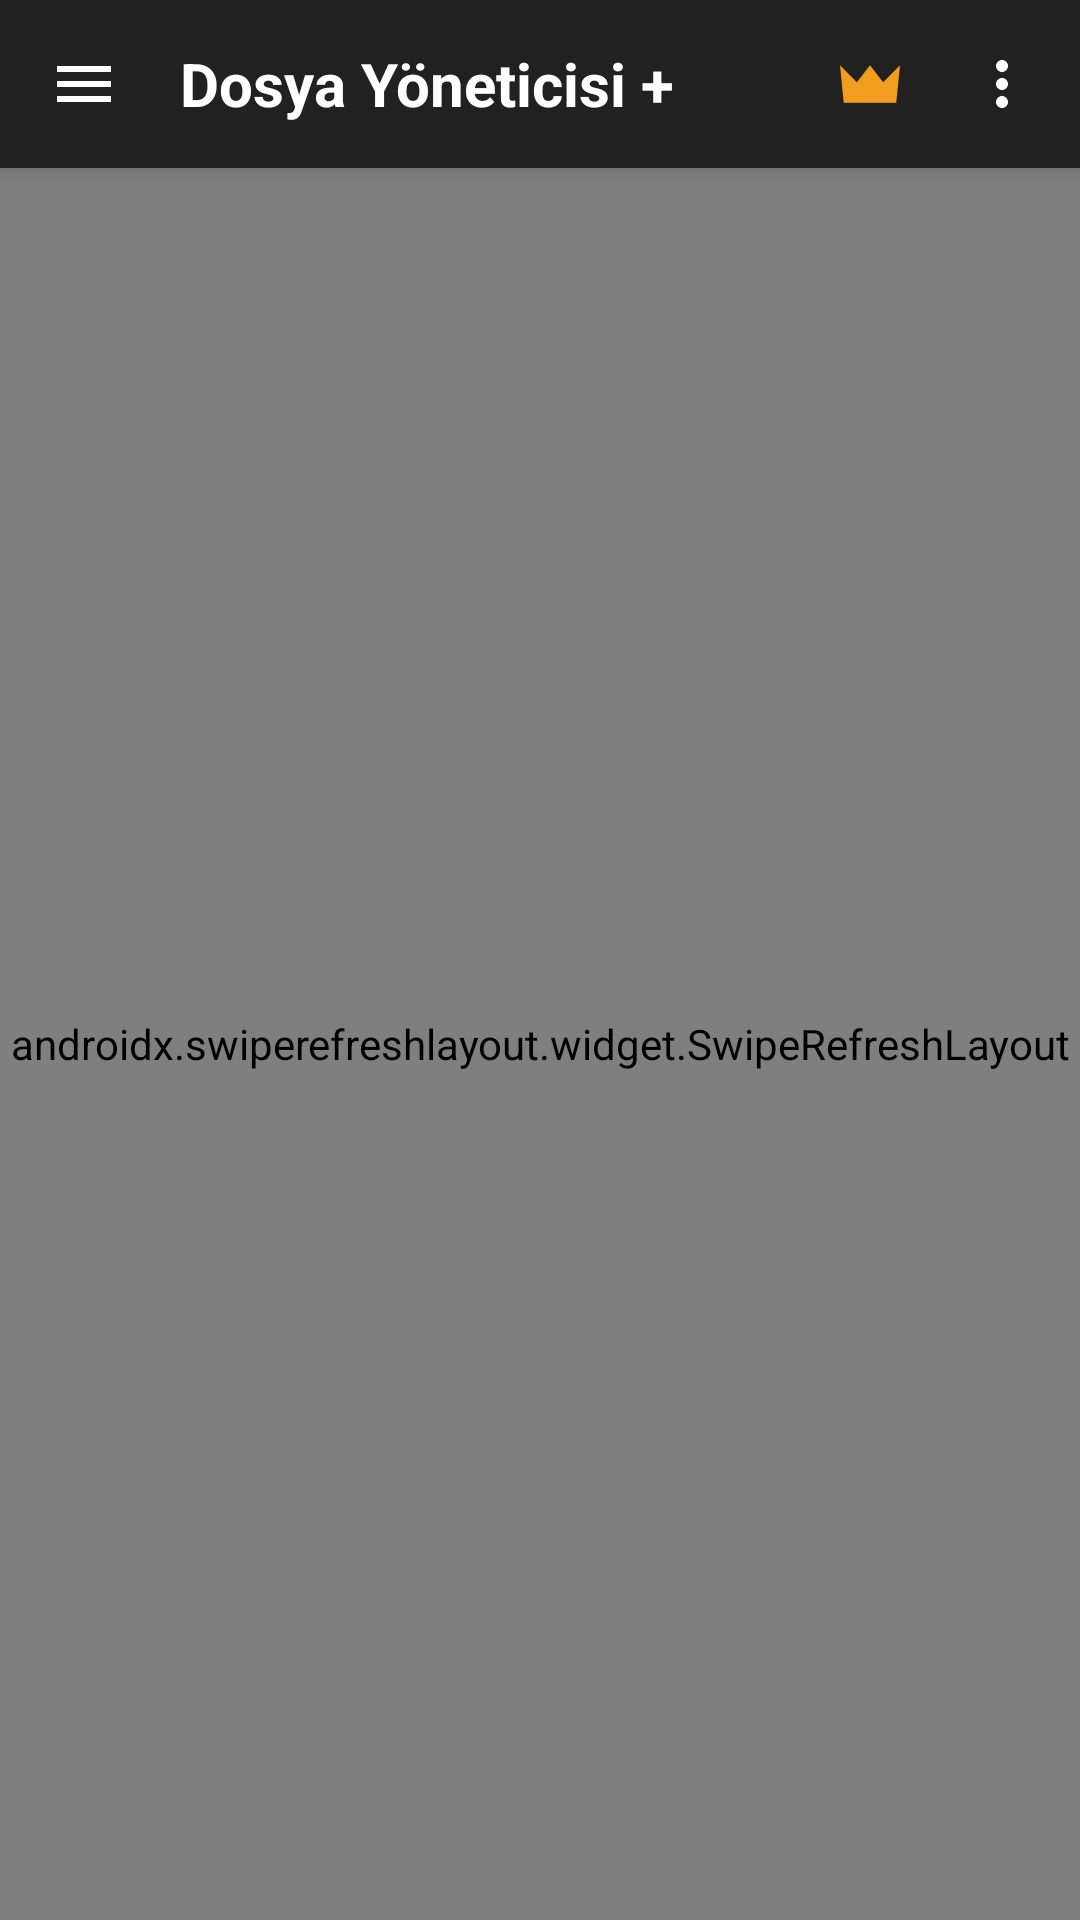

Write the Android layout XML for this screen, with the resource values it uses.
<!-- AndroidManifest.xml: application theme Theme.FileManagerPlus -->
<!-- res/layout/activity_main.xml -->
<?xml version="1.0" encoding="utf-8"?>
<androidx.drawerlayout.widget.DrawerLayout xmlns:android="http://schemas.android.com/apk/res/android"
    xmlns:app="http://schemas.android.com/apk/res-auto"
    android:id="@+id/drawerLayout"
    android:layout_width="match_parent"
    android:layout_height="match_parent"
    android:fitsSystemWindows="true">

    
    <LinearLayout
        android:id="@+id/mainContentRoot"
        android:layout_width="match_parent"
        android:layout_height="match_parent"
        android:background="#FFFFFF"
        android:orientation="vertical">

        
        <LinearLayout
            android:id="@+id/toolbarMain"
            android:layout_width="match_parent"
            android:layout_height="56dp"
            android:background="#212121"
            android:elevation="4dp"
            android:gravity="center_vertical"
            android:orientation="horizontal"
            android:paddingStart="4dp"
            android:paddingEnd="4dp">

            <ImageButton
                android:id="@+id/btnDrawerMenu"
                android:layout_width="48dp"
                android:layout_height="48dp"
                android:background="?attr/selectableItemBackgroundBorderless"
                android:contentDescription="@string/app_name"
                android:padding="12dp"
                android:src="@drawable/ic_menu_white" />

            <TextView
                android:id="@+id/tvToolbarTitle"
                android:layout_width="0dp"
                android:layout_height="wrap_content"
                android:layout_marginStart="8dp"
                android:layout_weight="1"
                android:singleLine="true"
                android:text="@string/app_name"
                android:textColor="#FFFFFF"
                android:textSize="20sp"
                android:textStyle="bold" />

            <ImageButton
                android:id="@+id/btnQuickSearch"
                android:layout_width="44dp"
                android:layout_height="44dp"
                android:background="?attr/selectableItemBackgroundBorderless"
                android:contentDescription="@string/search_hint"
                android:padding="10dp"
                android:src="@drawable/ic_search_white"
                android:visibility="gone" />

            <ImageButton
                android:id="@+id/btnThemeQuickSwitch"
                android:layout_width="44dp"
                android:layout_height="44dp"
                android:background="?attr/selectableItemBackgroundBorderless"
                android:contentDescription="Premium / Tema"
                android:padding="10dp"
                android:src="@drawable/ic_colored_crown" />

            <ImageButton
                android:id="@+id/btnMoreMenu"
                android:layout_width="44dp"
                android:layout_height="44dp"
                android:background="?attr/selectableItemBackgroundBorderless"
                android:contentDescription="@string/settings_title"
                android:padding="10dp"
                android:src="@drawable/ic_more_vert" />
        </LinearLayout>

        
        <androidx.swiperefreshlayout.widget.SwipeRefreshLayout
            android:id="@+id/swipeRefreshHome"
            android:layout_width="match_parent"
            android:layout_height="0dp"
            android:layout_weight="1">

            <androidx.recyclerview.widget.RecyclerView
                android:id="@+id/rvHomeCategories"
                android:layout_width="match_parent"
                android:layout_height="match_parent"
                android:clipToPadding="false"
                android:overScrollMode="never"
                android:paddingStart="12dp"
                android:paddingTop="14dp"
                android:paddingEnd="12dp"
                android:paddingBottom="14dp" />
        </androidx.swiperefreshlayout.widget.SwipeRefreshLayout>
    </LinearLayout>

    
    <LinearLayout
        android:id="@+id/drawerContainer"
        android:layout_width="280dp"
        android:layout_height="match_parent"
        android:layout_gravity="start"
        android:background="#FFFFFF"
        android:clickable="true"
        android:focusable="true"
        android:orientation="vertical">

        
        <LinearLayout
            android:id="@+id/drawerHeaderTabs"
            android:layout_width="match_parent"
            android:layout_height="52dp"
            android:background="#FAFAFA"
            android:gravity="center_vertical"
            android:orientation="horizontal">

            <LinearLayout
                android:id="@+id/tabDrawerLocations"
                android:layout_width="0dp"
                android:layout_height="match_parent"
                android:layout_weight="1"
                android:background="?attr/selectableItemBackground"
                android:gravity="center"
                android:orientation="vertical">

                <ImageView
                    android:id="@+id/ivTabLocations"
                    android:layout_width="24dp"
                    android:layout_height="24dp"
                    android:src="@drawable/ic_drawer_folder"
                    app:tint="#202020" />

                <View
                    android:id="@+id/indTabLocations"
                    android:layout_width="match_parent"
                    android:layout_height="3dp"
                    android:layout_marginTop="8dp"
                    android:background="#008578" />
            </LinearLayout>

            <LinearLayout
                android:id="@+id/tabDrawerBookmarks"
                android:layout_width="0dp"
                android:layout_height="match_parent"
                android:layout_weight="1"
                android:background="?attr/selectableItemBackground"
                android:gravity="center"
                android:orientation="vertical">

                <ImageView
                    android:id="@+id/ivTabBookmarks"
                    android:layout_width="24dp"
                    android:layout_height="24dp"
                    android:src="@drawable/ic_star_bookmark"
                    app:tint="#808080" />

                <View
                    android:id="@+id/indTabBookmarks"
                    android:layout_width="match_parent"
                    android:layout_height="3dp"
                    android:layout_marginTop="8dp"
                    android:background="#008578"
                    android:visibility="invisible" />
            </LinearLayout>

            <LinearLayout
                android:id="@+id/tabDrawerHistory"
                android:layout_width="0dp"
                android:layout_height="match_parent"
                android:layout_weight="1"
                android:background="?attr/selectableItemBackground"
                android:gravity="center"
                android:orientation="vertical">

                <ImageView
                    android:id="@+id/ivTabHistory"
                    android:layout_width="24dp"
                    android:layout_height="24dp"
                    android:src="@drawable/ic_history_clock"
                    app:tint="#808080" />

                <View
                    android:id="@+id/indTabHistory"
                    android:layout_width="match_parent"
                    android:layout_height="3dp"
                    android:layout_marginTop="8dp"
                    android:background="#008578"
                    android:visibility="invisible" />
            </LinearLayout>
        </LinearLayout>

        <View
            android:layout_width="match_parent"
            android:layout_height="1dp"
            android:background="#D2D2D2" />

        <androidx.recyclerview.widget.RecyclerView
            android:id="@+id/rvDrawerItems"
            android:layout_width="match_parent"
            android:layout_height="0dp"
            android:layout_weight="1"
            android:overScrollMode="never" />

        <View
            android:layout_width="match_parent"
            android:layout_height="1dp"
            android:background="#D2D2D2" />

        
        <LinearLayout
            android:id="@+id/btnDrawerThemeFooter"
            android:layout_width="match_parent"
            android:layout_height="48dp"
            android:background="?attr/selectableItemBackground"
            android:gravity="center"
            android:orientation="horizontal"
            android:paddingStart="16dp"
            android:paddingEnd="16dp">

            <ImageView
                android:id="@+id/ivDrawerFooterIcon"
                android:layout_width="20dp"
                android:layout_height="20dp"
                android:layout_marginEnd="8dp"
                android:src="@drawable/ic_colored_crown" />

            <TextView
                android:id="@+id/tvCurrentThemeBadge"
                android:layout_width="wrap_content"
                android:layout_height="wrap_content"
                android:text="DÜZENLE"
                android:textColor="#008578"
                android:textSize="14sp"
                android:textStyle="bold" />
        </LinearLayout>
    </LinearLayout>

</androidx.drawerlayout.widget.DrawerLayout>
<!-- resources referenced by this layout -->
<resources>
  <!-- drawable ic_colored_crown (drawable) -->
  <?xml version="1.0" encoding="utf-8"?>
  <vector xmlns:android="http://schemas.android.com/apk/res/android"
      android:width="24dp"
      android:height="24dp"
      android:viewportWidth="24.0"
      android:viewportHeight="24.0">
      <path
          android:fillColor="#F39D1F"
          android:pathData="M22,5.75l-5.625,5.625L12,5.75l-4.375,5.625L2,5.75l1.25,12.5h17.5L22,5.75z" />
  </vector>
  <!-- drawable ic_drawer_folder (drawable) -->
  <?xml version="1.0" encoding="utf-8"?>
  <vector xmlns:android="http://schemas.android.com/apk/res/android"
      android:width="24dp"
      android:height="24dp"
      android:viewportWidth="24.0"
      android:viewportHeight="24.0">
      <path
          android:fillColor="#202020"
          android:pathData="M10,4H4c-1.1,0 -1.99,0.9 -1.99,2L2,18c0,1.1 0.9,2 2,2h16c1.1,0 2,-0.9 2,-2V8c0,-1.1 -0.9,-2 -2,-2h-8l-2,-2z" />
  </vector>
  <!-- drawable ic_history_clock (drawable) -->
  <?xml version="1.0" encoding="utf-8"?>
  <vector xmlns:android="http://schemas.android.com/apk/res/android"
      android:width="24dp"
      android:height="24dp"
      android:viewportWidth="24.0"
      android:viewportHeight="24.0">
      <path
          android:fillColor="#808080"
          android:pathData="M13,3c-4.97,0 -9,4.03 -9,9L1,12l3.89,3.89 0.07,0.14L9,12L6,12c0,-3.87 3.13,-7 7,-7s7,3.13 7,7 -3.13,7 -7,7c-1.93,0 -3.68,-0.79 -4.94,-2.06l-1.42,1.42C8.27,19.99 10.51,21 13,21c4.97,0 9,-4.03 9,-9s-4.03,-9 -9,-9zM12,8v5l4.28,2.54 0.72,-1.21 -3.5,-2.08L13.5,8L12,8z" />
  </vector>
  <!-- drawable ic_menu_white (drawable) -->
  <?xml version="1.0" encoding="utf-8"?>
  <vector xmlns:android="http://schemas.android.com/apk/res/android"
      android:width="24dp"
      android:height="24dp"
      android:viewportWidth="24.0"
      android:viewportHeight="24.0">
      <path
          android:fillColor="#FFFFFF"
          android:pathData="M3,18h18v-2H3v2zM3,13h18v-2H3v2zM3,6v2h18V6H3z" />
  </vector>
  <!-- drawable ic_more_vert (drawable) -->
  <vector xmlns:android="http://schemas.android.com/apk/res/android"
      android:width="24dp" android:height="24dp"
      android:viewportWidth="24" android:viewportHeight="24">
      <path android:fillColor="#FFFFFF" android:pathData="M12,8c1.1,0 2,-0.9 2,-2s-0.9,-2 -2,-2s-2,0.9 -2,2S10.9,8 12,8zM12,10c-1.1,0 -2,0.9 -2,2s0.9,2 2,2s2,-0.9 2,-2S13.1,10 12,10zM12,16c-1.1,0 -2,0.9 -2,2s0.9,2 2,2s2,-0.9 2,-2S13.1,16 12,16z"/>
  </vector>
  <!-- drawable ic_star_bookmark (drawable) -->
  <?xml version="1.0" encoding="utf-8"?>
  <vector xmlns:android="http://schemas.android.com/apk/res/android"
      android:width="24dp"
      android:height="24dp"
      android:viewportWidth="24.0"
      android:viewportHeight="24.0">
      <path
          android:fillColor="#808080"
          android:pathData="M12,17.27L18.18,21l-1.64,-7.03L22,9.24l-7.19,-0.61L12,2 9.19,8.63 2,9.24l5.46,4.73L5.82,21z" />
  </vector>
  <string name="app_name">Dosya Yöneticisi +</string>
  <string name="search_hint">Ara</string>
  <string name="settings_title">Ayarlar</string>
  <style name="Theme.FileManagerPlus" parent="Theme.Material3.DayNight.NoActionBar">
          <item name="colorPrimary">@color/accent_teal</item>
          <item name="colorPrimaryDark">@color/toolbar_dark</item>
          <item name="colorAccent">@color/accent_teal</item>
          <item name="android:statusBarColor">@color/toolbar_dark</item>
          <item name="android:navigationBarColor">@color/toolbar_dark</item>
          <item name="android:windowBackground">@color/bg_light</item>
      </style>
  <color name="accent_teal">#26A69A</color>
  <color name="toolbar_dark">#212121</color>
  <color name="bg_light">#FFFFFF</color>
</resources>
